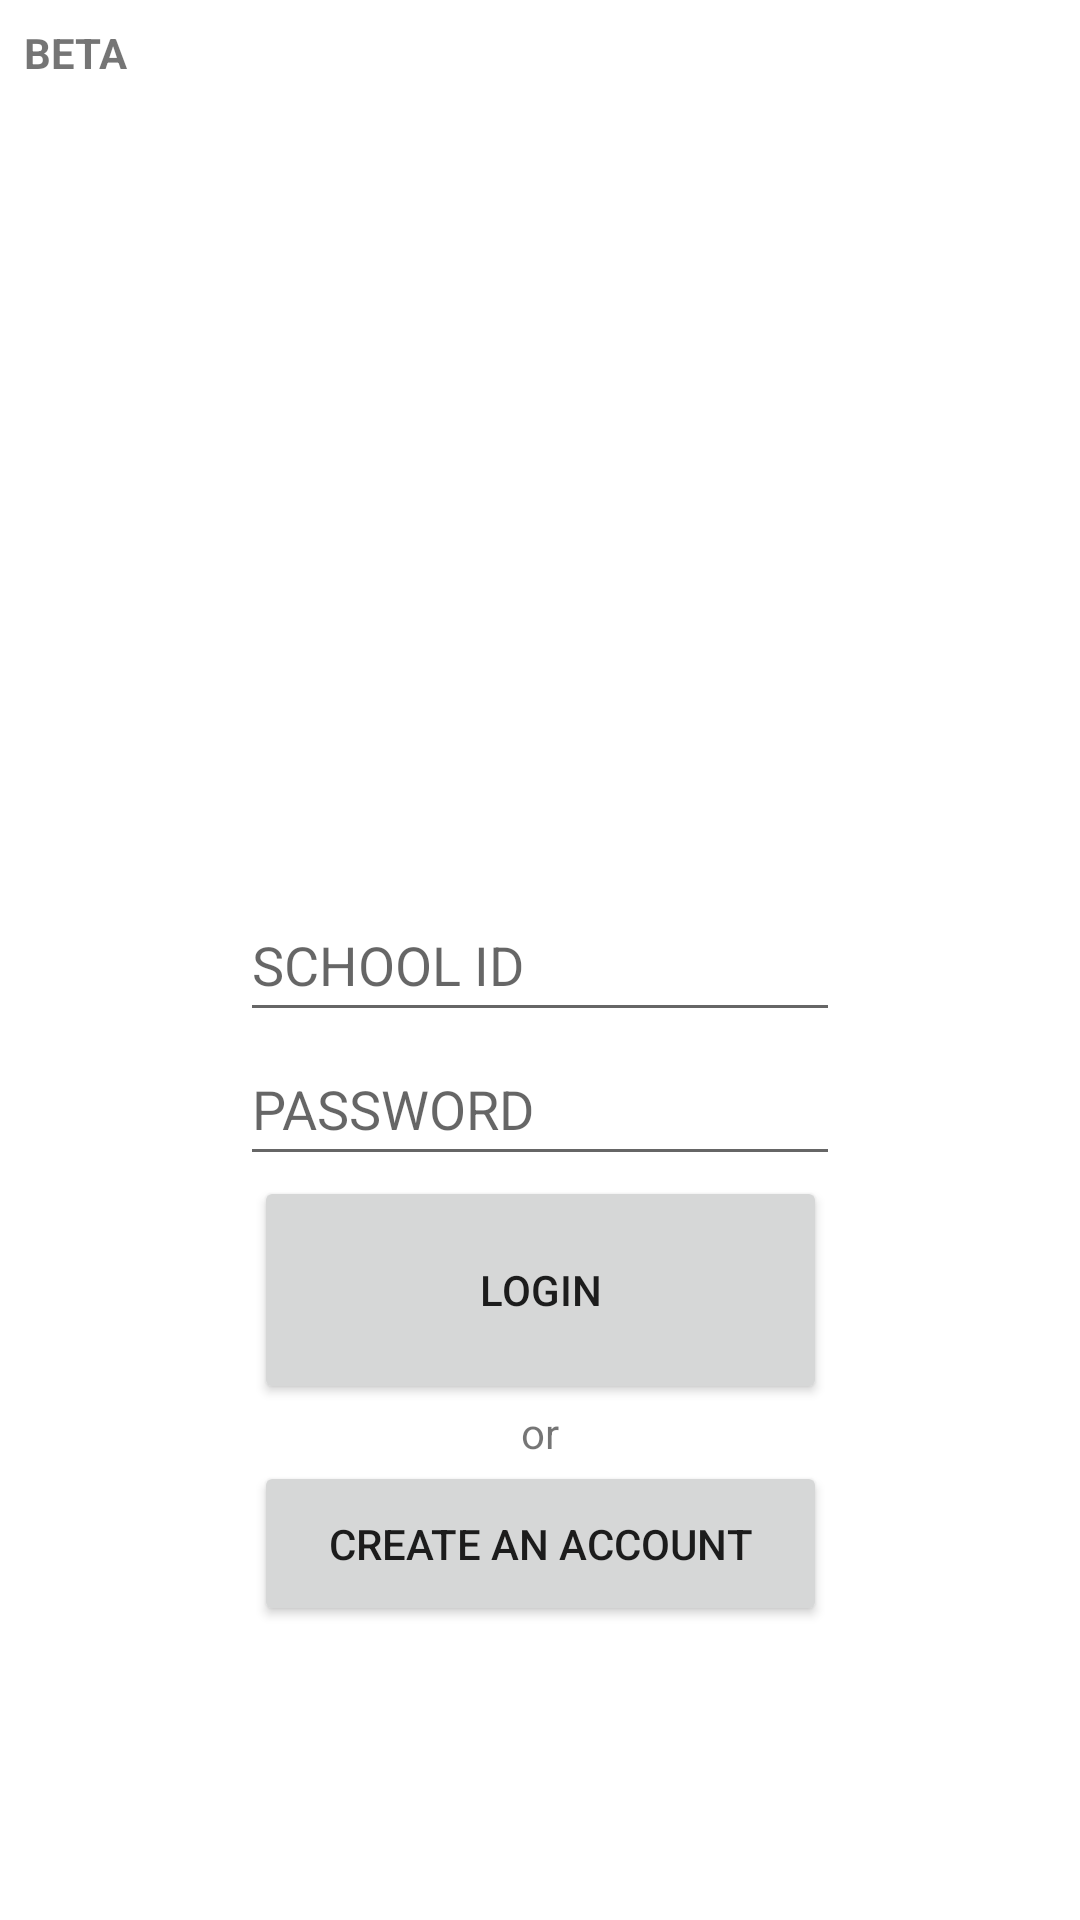

Layout XML and referenced resources for this Android screen:
<!-- AndroidManifest.xml: application theme Theme.MyApplication -->
<!-- res/layout/activity_login.xml -->
<?xml version="1.0" encoding="utf-8"?>
<androidx.constraintlayout.widget.ConstraintLayout
    xmlns:app="http://schemas.android.com/apk/res-auto"
    xmlns:tools="http://schemas.android.com/tools"
    android:layout_width="match_parent"
    android:layout_height="match_parent"
    xmlns:android="http://schemas.android.com/apk/res/android"
    android:orientation="vertical"
    android:padding="8dp">




    <TextView
        android:layout_width="wrap_content"
        android:layout_height="wrap_content"
        android:text="BETA"
        android:textStyle="bold"
        tools:ignore="MissingConstraints" />
    <Button
        android:id="@+id/btn_login"
        android:layout_width="191dp"
        android:layout_height="76dp"
        android:text="Login"
        app:layout_constraintTop_toBottomOf="@+id/password"
        app:layout_constraintLeft_toLeftOf="parent"
        app:layout_constraintRight_toRightOf="parent"
        />
    <TextView
        android:layout_width="wrap_content"
        android:id="@+id/txt_or"
        android:layout_height="wrap_content"
        android:text="@string/hint_1"
        app:layout_constraintTop_toBottomOf="@+id/btn_login"
        app:layout_constraintLeft_toLeftOf="parent"
        app:layout_constraintRight_toRightOf="parent"
        />
    <Button
        android:layout_width="191dp"
        android:layout_height="55dp"

        android:text="@string/btn_create"
        app:layout_constraintTop_toBottomOf="@+id/txt_or"
        app:layout_constraintLeft_toLeftOf="parent"
        app:layout_constraintRight_toRightOf="parent"
        />
    <EditText
        android:id="@+id/username"
        android:layout_width="200dp"
        android:layout_height="wrap_content"
        android:hint="@string/id_school"
        android:minHeight="48dp"
        app:layout_constraintBottom_toBottomOf="parent"
        app:layout_constraintLeft_toLeftOf="parent"
        app:layout_constraintRight_toRightOf="parent"
        app:layout_constraintTop_toTopOf="parent" />

    <EditText
        android:id="@+id/password"
        android:layout_width="200dp"
        android:layout_height="wrap_content"
        android:hint="@string/id_password"
        android:minHeight="48dp"
        app:layout_constraintLeft_toLeftOf="parent"
        app:layout_constraintRight_toRightOf="parent"
        app:layout_constraintTop_toBottomOf="@+id/username" />



</androidx.constraintlayout.widget.ConstraintLayout>
<!-- resources referenced by this layout -->
<resources>
  <string name="btn_create">Create an account</string>
  <string name="hint_1">or</string>
  <string name="id_password">PASSWORD</string>
  <string name="id_school">SCHOOL ID</string>
  <style name="Theme.MyApplication" parent="Theme.MaterialComponents.DayNight.NoActionBar">
          
          <item name="colorPrimary">@color/purple_500</item>
          <item name="colorPrimaryVariant">@color/purple_700</item>
          <item name="colorOnPrimary">@color/white</item>
          
          <item name="colorSecondary">@color/teal_200</item>
          <item name="colorSecondaryVariant">@color/teal_700</item>
          <item name="colorOnSecondary">@color/black</item>
          
          <item name="android:statusBarColor" tools:targetApi="l">?attr/colorPrimaryVariant</item>
          
      </style>
  <color name="purple_500">#FF6200EE</color>
  <color name="purple_700">#FF3700B3</color>
  <color name="white">#FFFFFFFF</color>
  <color name="teal_200">#FF03DAC5</color>
  <color name="teal_700">#FF018786</color>
  <color name="black">#FF000000</color>
</resources>
